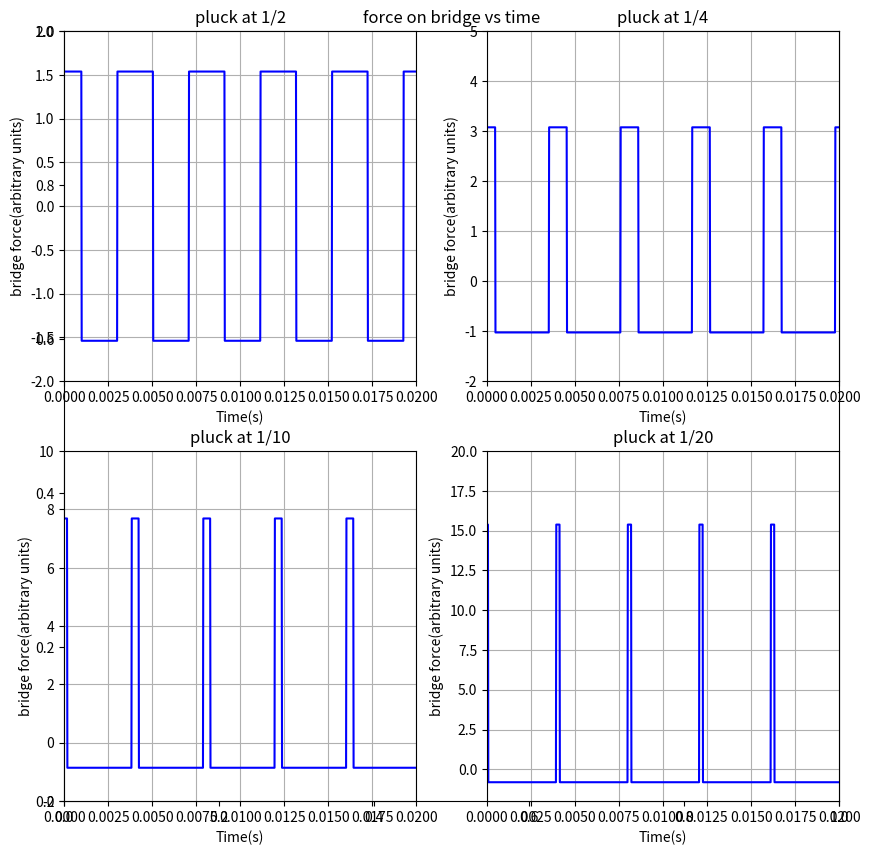

Write the Python code that produced this figure.
from __future__ import division
import matplotlib.pyplot as plt
import numpy as np
from copy import deepcopy

dx=0.0065
T=149

class waves1:
    def _init_(self):
        
        self.x = np.linspace(0,0.65,101)
        self.y= np.zeros(101)
        for i in range(101):
            if 0<=i<=50:
                self.y[i] = 1/100*i
            else:
                self.y[i] = -1/100*i+1
        self.y[0] = 0
        self.y[-1] = 0

    def iteration(self):

        self.x = np.linspace(0,0.65,101)
        self.y_now= np.zeros(101)
        for i in range(101):
            if 0<=i<=50:
                self.y_now[i] = 1/100*i
            else:
                self.y_now[i] = -1/100*i+1
        self.y_now[0] = 0
        self.y_now[-1] = 0

        self.y_old = deepcopy(self.y_now)
        self.y_new = np.zeros(101)
        self.T=[]
        self.N=[]
        for j in range(1280):
            for i in range(101):
                if i== 0 or i== 100:
                    self.y_new[i] = 0
                else:
                    self.y_new[i] = - self.y_old[i] + self.y_now[i+1] + self.y_now[i-1]
            self.y_old = deepcopy(self.y_now)
            self.y_now = deepcopy(self.y_new)
            self.N.append((self.y_now[1]-self.y_now[0])/dx)
            self.T.append(0.0065/320*j)
           
                
        return self.y_now, self.T,self.N

class waves2:
    def _init_(self):
        
        self.x = np.linspace(0,0.65,101)
        self.y= np.zeros(101)
        for i in range(101):
            if 0<=i<=25:
                self.y[i] = 1/50*i
            else:
                self.y[i] = -1/150*i+2/3
        self.y[0] = 0
        self.y[-1] = 0

    def iteration(self):

        self.x = np.linspace(0,0.65,101)
        self.y_now= np.zeros(101)
        for i in range(101):
            if 0<=i<=25:
                self.y_now[i] = 1/50*i
            else:
                self.y_now[i] = -1/150*i+2/3
        self.y_now[0] = 0
        self.y_now[-1] = 0

        self.y_old = deepcopy(self.y_now)
        self.y_new = np.zeros(101)
        self.T=[]
        self.N=[]
        for j in range(1280):
            for i in range(101):
                if i== 0 or i== 100:
                    self.y_new[i] = 0
                else:
                    self.y_new[i] = - self.y_old[i] + self.y_now[i+1] + self.y_now[i-1]
            self.y_old = deepcopy(self.y_now)
            self.y_now = deepcopy(self.y_new)
            self.N.append((self.y_now[1]-self.y_now[0])/dx)
            self.T.append(0.0065/320*j)
           
                
        return self.y_now, self.T,self.N
        
class waves3:
    def _init_(self):
        
        self.x = np.linspace(0,0.65,101)
        self.y= np.zeros(101)
        for i in range(101):
            if 0<=i<=10:
                self.y[i] = 1/20*i
            else:
                self.y[i] = -1/180*i+5/9
        self.y[0] = 0
        self.y[-1] = 0

    def iteration(self):

        self.x = np.linspace(0,0.65,101)
        self.y_now= np.zeros(101)
        for i in range(101):
            if 0<=i<=10:
                self.y_now[i] = 1/20*i
            else:
                self.y_now[i] = -1/180*i+5/9
        self.y_now[0] = 0
        self.y_now[-1] = 0

        self.y_old = deepcopy(self.y_now)
        self.y_new = np.zeros(101)
        self.T=[]
        self.N=[]
        for j in range(1280):
            for i in range(101):
                if i== 0 or i== 100:
                    self.y_new[i] = 0
                else:
                    self.y_new[i] = - self.y_old[i] + self.y_now[i+1] + self.y_now[i-1]
            self.y_old = deepcopy(self.y_now)
            self.y_now = deepcopy(self.y_new)
            self.N.append((self.y_now[1]-self.y_now[0])/dx)
            self.T.append(0.0065/320*j)
           
                
        return self.y_now, self.T,self.N
        
class waves4:
    def _init_(self):
        
        self.x = np.linspace(0,0.65,101)
        self.y= np.zeros(101)
        for i in range(101):
            if 0<=i<=5:
                self.y[i] = 1/10*i
            else:
                self.y[i] = -1/190*i+10/19
        self.y[0] = 0
        self.y[-1] = 0

    def iteration(self):

        self.x = np.linspace(0,0.65,101)
        self.y_now= np.zeros(101)
        for i in range(101):
            if 0<=i<=5:
                self.y_now[i] = 1/10*i
            else:
                self.y_now[i] = -1/190*i+10/19
        self.y_now[0] = 0
        self.y_now[-1] = 0

        self.y_old = deepcopy(self.y_now)
        self.y_new = np.zeros(101)
        self.T=[]
        self.N=[]
        for j in range(1280):
            for i in range(101):
                if i== 0 or i== 100:
                    self.y_new[i] = 0
                else:
                    self.y_new[i] = - self.y_old[i] + self.y_now[i+1] + self.y_now[i-1]
            self.y_old = deepcopy(self.y_now)
            self.y_now = deepcopy(self.y_new)
            self.N.append((self.y_now[1]-self.y_now[0])/dx)
            self.T.append(0.0065/320*j)
           
                
        return self.y_now, self.T,self.N

plt.figure(figsize=(10,10))
plt.title('force on bridge vs time')
A = waves1()
A.iteration()
plt.subplot(221)
plt.plot(A.T,A.N,'b')
plt.xlabel('Time(s)')
plt.ylabel('bridge force(arbitrary units)')
plt.title('pluck at 1/2')
plt.xlim(0,0.02)
plt.ylim(-2,2)
plt.grid(True)
plt.show()


A = waves2()
A.iteration()
plt.subplot(222)
plt.plot(A.T,A.N,'b')
plt.xlabel('Time(s)')
plt.ylabel('bridge force(arbitrary units)')
plt.title('pluck at 1/4')
plt.xlim(0,0.02)
plt.ylim(-2,5)
plt.grid(True)
plt.show()


A = waves3()
A.iteration()
plt.subplot(223)
plt.plot(A.T,A.N,'b')
plt.xlabel('Time(s)')
plt.ylabel('bridge force(arbitrary units)')
plt.title('pluck at 1/10')
plt.xlim(0,0.02)
plt.ylim(-2,10)
plt.grid(True)
plt.show()


A = waves4()
A.iteration()
plt.subplot(224)
plt.plot(A.T,A.N,'b')
plt.xlabel('Time(s)')
plt.ylabel('bridge force(arbitrary units)')
plt.title('pluck at 1/20')
plt.xlim(0,0.02)
plt.ylim(-2,20)
plt.grid(True)
plt.show()
